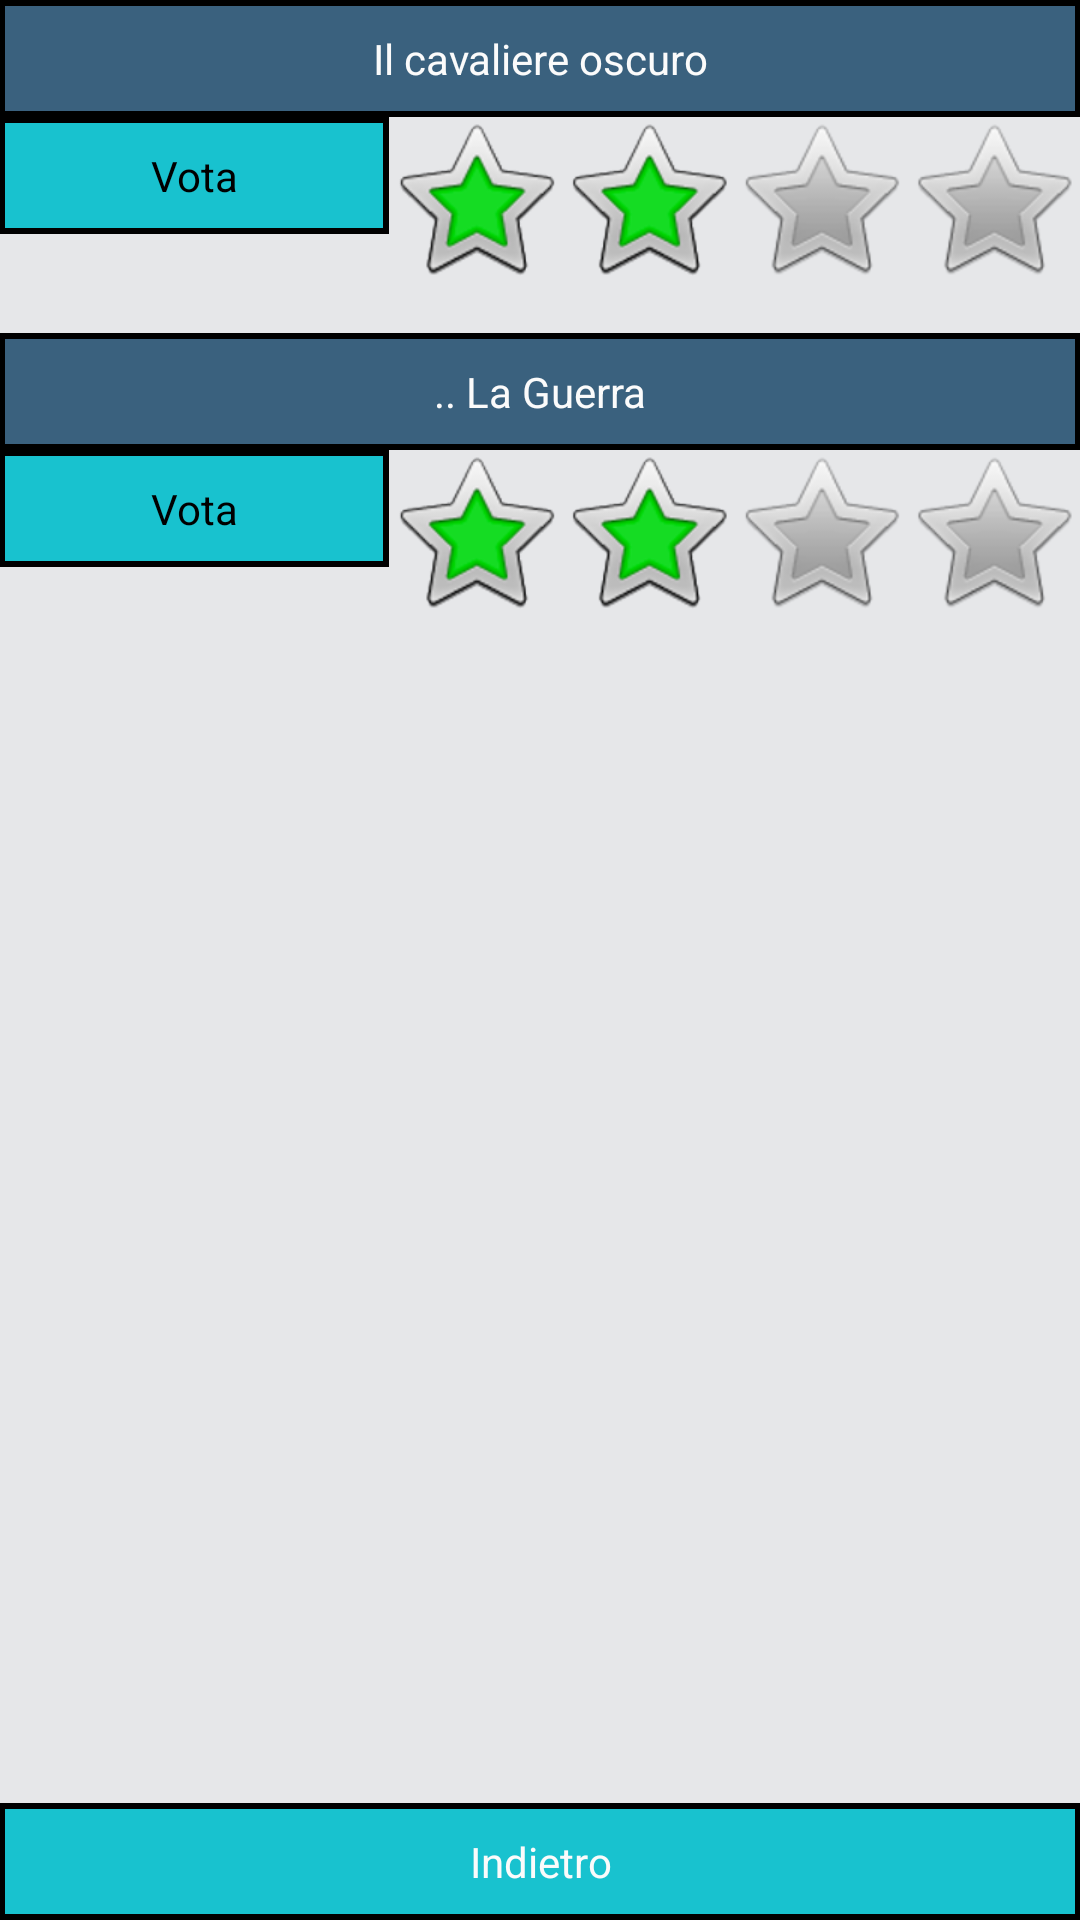

Android layout source for this screen:
<!-- AndroidManifest.xml: application theme AppTheme -->
<!-- res/layout/read.xml -->
<RelativeLayout xmlns:android="http://schemas.android.com/apk/res/android"
    xmlns:tools="http://schemas.android.com/tools"
    android:layout_width="match_parent"
    android:layout_height="match_parent"
    android:background="@color/BgColor"
    android:gravity="center"
    android:paddingBottom="@dimen/activity_vertical_margin"
    android:paddingLeft="@dimen/activity_horizontal_margin"
    android:paddingRight="@dimen/activity_horizontal_margin"
    android:paddingTop="@dimen/activity_vertical_margin"
    tools:context=".MainActivity" >

    <Button
        android:id="@+id/story1"
        android:layout_width="wrap_content"
        android:layout_height="wrap_content"
        android:layout_alignParentLeft="true"
        android:layout_alignParentRight="true"
        android:layout_alignParentTop="true"
        android:background="@drawable/zedbutton2"
        android:text="@string/story1"
        android:textColor="@color/FColor" />

    <Button
        android:id="@+id/Indietroread"
        android:layout_width="wrap_content"
        android:layout_height="wrap_content"
        android:layout_alignParentBottom="true"
        android:layout_alignParentLeft="true"
        android:layout_alignParentRight="true"
        android:background="@drawable/zedbutton"
        android:text="@string/IndietroRead"
        android:textColor="@color/FColor" />

    <RatingBar
        android:id="@+id/ratingstory1"
        android:layout_width="wrap_content"
        android:layout_height="wrap_content"
        android:layout_alignRight="@+id/story1"
        android:layout_below="@+id/story1"
        android:numStars="4"
        android:rating="2.0"
        android:stepSize="1.0" />

    <Button
        android:id="@+id/btnSubmit"
        android:layout_width="wrap_content"
        android:layout_height="wrap_content"
        android:layout_alignLeft="@+id/story1"
        android:layout_alignTop="@+id/ratingstory1"
        android:layout_toLeftOf="@+id/ratingstory1"
        android:background="@drawable/zedbutton"
        android:text="@string/submit" />

    <Button
        android:id="@+id/guerra"
        android:layout_width="wrap_content"
        android:layout_height="wrap_content"
        android:layout_alignLeft="@+id/btnSubmit"
        android:layout_alignRight="@+id/ratingstory1"
        android:layout_below="@+id/ratingstory1"
        android:layout_marginTop="15dp"
        android:background="@drawable/zedbutton2"
        android:text="@string/guerra"
        android:textColor="@color/FColor" />

    <RatingBar
        android:id="@+id/ratingstory2"
        android:layout_width="wrap_content"
        android:layout_height="wrap_content"
        android:layout_alignParentRight="true"
        android:layout_below="@+id/guerra"
        android:numStars="4"
        android:rating="2.0"
        android:stepSize="1.0" />

    <Button
        android:id="@+id/btnSubmit2"
        android:layout_width="wrap_content"
        android:layout_height="wrap_content"
        android:layout_alignLeft="@+id/guerra"
        android:layout_alignRight="@+id/btnSubmit"
        android:layout_below="@+id/guerra"
        android:background="@drawable/zedbutton"
        android:text="@string/submit" />

    <TextView
        android:id="@+id/txtRatingValue2"
        android:layout_width="wrap_content"
        android:layout_height="wrap_content"
        android:layout_alignBaseline="@+id/guerra"
        android:layout_alignBottom="@+id/guerra"
        android:layout_alignRight="@+id/guerra"
        android:layout_marginRight="39dp"
        android:text="" />

    <TextView
        android:id="@+id/txtRatingValue"
        android:layout_width="wrap_content"
        android:layout_height="wrap_content"
        android:layout_alignBaseline="@+id/story1"
        android:layout_alignBottom="@+id/story1"
        android:layout_alignLeft="@+id/txtRatingValue2"
        android:text="" />

</RelativeLayout>
<!-- resources referenced by this layout -->
<resources>
  <color name="BgColor">#E6E7E9</color>
  <color name="FColor">#FBFBFB</color>
  <!-- drawable zedbutton (drawable-xhdpi) -->
  <?xml version="1.0" encoding="utf-8" ?>
  <selector xmlns:android="http://schemas.android.com/apk/res/android">
  
    
    <item android:state_pressed="true" >
      <shape>
        <solid
            android:color="#71D8DF" />
        <stroke
            android:width="2dp"  />
        <padding
            android:left="10dp"
            android:top="10dp"
            android:right="10dp"
            android:bottom="10dp" />
      </shape>
    </item>
    
    
    <item android:bottom="10dp">
      <shape>
        <gradient
            android:startColor="#18C2CF"
            android:endColor="#18C2CF" />
        <stroke
            android:width="2dp"
             />
        <padding
            android:left="10dp"
            android:top="10dp"
            android:right="10dp"
            android:bottom="10dp" />
      </shape>
    </item>
  </selector>
  <!-- drawable zedbutton2 (drawable-hdpi) -->
  <?xml version="1.0" encoding="utf-8" ?>
  <selector xmlns:android="http://schemas.android.com/apk/res/android">
  
    
    <item android:state_pressed="true" >
      <shape>
        <solid
            android:color="#71D8DF" />
        <stroke
            android:width="2dp"  />
        <padding
            android:left="10dp"
            android:top="10dp"
            android:right="10dp"
            android:bottom="10dp" />
      </shape>
    </item>
    
    
    <item android:bottom="10dp">
      <shape>
        <gradient
            android:startColor="#3a617e"
            android:endColor="#3a617e" />
        <stroke
            android:width="2dp"
             />
        <padding
            android:left="10dp"
            android:top="10dp"
            android:right="10dp"
            android:bottom="10dp" />
      </shape>
    </item>
  </selector>
  <string name="IndietroRead">Indietro</string>
  <string name="guerra">.. La Guerra</string>
  <string name="story1">Il cavaliere oscuro</string>
  <string name="submit">Vota</string>
  <style name="AppTheme" parent="AppBaseTheme">
          
      </style>
  <style name="AppBaseTheme" parent="android:Theme.Light">
          
      </style>
</resources>
